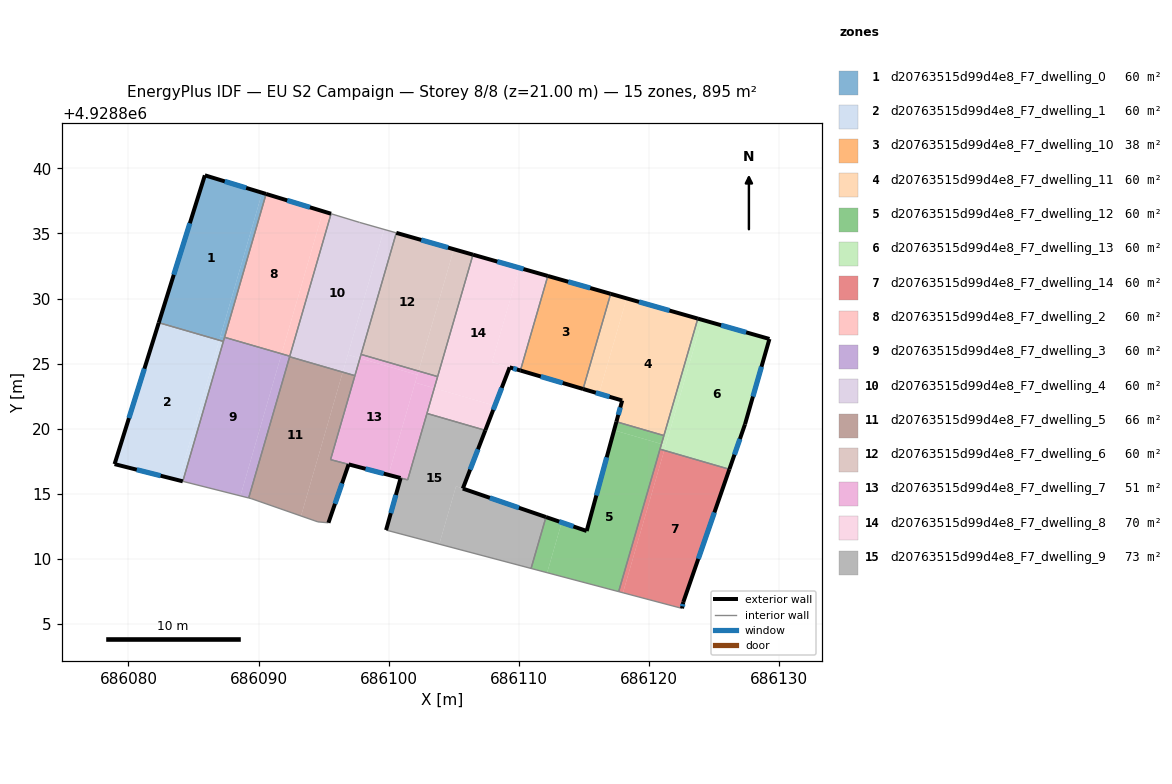
=== STOREY PLAN SPEC (per zone: floor XY polygon, exterior-wall plan segments, windows/doors) ===
zone 1: d20763515d99d4e8_F7_dwelling_0  (59.7 m²)
  floor: (686090.27, 4928838.13) (686086.98, 4928826.79) (686082.33, 4928828.14) (686085.87, 4928839.47)
  floor: (686090.58, 4928838.04) (686087.38, 4928827.01) (686087.07, 4928827.11) (686090.27, 4928838.13)
  floor: (686087.38, 4928827.01) (686087.29, 4928826.70) (686086.98, 4928826.79) (686087.07, 4928827.11)
  exterior wall: (686085.87, 4928839.47) – (686082.33, 4928828.14)  [11.9 m]
    window: (686084.72, 4928835.79) – (686083.48, 4928831.83)  [4.4 m²]
  exterior wall: (686090.58, 4928838.04) – (686085.87, 4928839.47)  [4.9 m]
    window: (686089.05, 4928838.50) – (686087.40, 4928839.00)  [1.8 m²]
  interior walls: 3
zone 2: d20763515d99d4e8_F7_dwelling_1  (59.7 m²)
  floor: (686086.98, 4928826.78) (686083.86, 4928816.03) (686078.93, 4928817.27) (686082.33, 4928828.12)
  floor: (686086.98, 4928826.79) (686086.98, 4928826.78) (686082.33, 4928828.12) (686082.33, 4928828.14)
  floor: (686087.29, 4928826.70) (686084.18, 4928815.95) (686083.86, 4928816.03) (686086.98, 4928826.79)
  exterior wall: (686082.33, 4928828.14) – (686078.93, 4928817.27)  [11.4 m]
    window: (686081.23, 4928824.61) – (686080.04, 4928820.81)  [4.2 m²]
  exterior wall: (686078.93, 4928817.27) – (686084.18, 4928815.95)  [5.4 m]
    window: (686080.64, 4928816.84) – (686082.47, 4928816.38)  [2.0 m²]
  interior walls: 2
zone 3: d20763515d99d4e8_F7_dwelling_10  (38.1 m²)
  floor: (686117.07, 4928830.36) (686114.95, 4928823.05) (686110.13, 4928824.47) (686112.23, 4928831.74)
  exterior wall: (686117.07, 4928830.36) – (686112.23, 4928831.74)  [5.0 m]
    window: (686115.50, 4928830.81) – (686113.81, 4928831.29)  [1.8 m²]
  exterior wall: (686110.13, 4928824.47) – (686114.95, 4928823.05)  [5.0 m]
    window: (686111.70, 4928824.01) – (686113.38, 4928823.51)  [1.8 m²]
  interior walls: 2
zone 4: d20763515d99d4e8_F7_dwelling_11  (59.7 m²)
  floor: (686123.76, 4928828.46) (686121.16, 4928819.47) (686117.51, 4928820.53) (686117.95, 4928822.16) (686116.17, 4928822.69) (686118.29, 4928830.01)
  floor: (686118.29, 4928830.01) (686116.17, 4928822.69) (686114.95, 4928823.05) (686117.07, 4928830.36)
  exterior wall: (686123.77, 4928828.46) – (686117.07, 4928830.36)  [7.0 m]
    window: (686121.59, 4928829.08) – (686119.25, 4928829.74)  [2.6 m²]
  exterior wall: (686117.95, 4928822.16) – (686117.51, 4928820.53)  [1.7 m]
    window: (686117.81, 4928821.63) – (686117.65, 4928821.06)  [0.6 m²]
  exterior wall: (686114.95, 4928823.05) – (686117.95, 4928822.16)  [3.1 m]
    window: (686115.92, 4928822.76) – (686116.97, 4928822.45)  [1.1 m²]
  interior walls: 3
zone 5: d20763515d99d4e8_F7_dwelling_12  (59.7 m²)
  floor: (686120.97, 4928818.82) (686117.68, 4928807.47) (686112.18, 4928808.93) (686113.30, 4928812.79) (686115.22, 4928812.13) (686117.33, 4928819.87)
  floor: (686113.30, 4928812.79) (686112.18, 4928808.93) (686110.95, 4928809.25) (686112.09, 4928813.20)
  floor: (686121.16, 4928819.47) (686120.97, 4928818.82) (686117.33, 4928819.87) (686117.51, 4928820.53)
  exterior wall: (686117.51, 4928820.53) – (686115.22, 4928812.13)  [8.7 m]
    window: (686116.76, 4928817.80) – (686115.96, 4928814.86)  [3.2 m²]
  exterior wall: (686115.22, 4928812.13) – (686112.09, 4928813.20)  [3.3 m]
    window: (686114.20, 4928812.48) – (686113.11, 4928812.85)  [1.2 m²]
  interior walls: 5
zone 6: d20763515d99d4e8_F7_dwelling_13  (59.7 m²)
  floor: (686129.27, 4928826.89) (686127.39, 4928820.33) (686126.20, 4928816.90) (686121.19, 4928818.36) (686124.09, 4928828.36)
  floor: (686126.20, 4928816.90) (686126.19, 4928816.87) (686121.18, 4928818.33) (686121.19, 4928818.36)
  floor: (686121.30, 4928818.72) (686121.18, 4928818.33) (686120.86, 4928818.42) (686120.97, 4928818.82)
  floor: (686129.27, 4928826.89) (686124.09, 4928828.36) (686121.30, 4928818.72) (686120.97, 4928818.82) (686123.77, 4928828.46)
  exterior wall: (686127.39, 4928820.33) – (686129.27, 4928826.89)  [6.8 m]
    window: (686128.00, 4928822.46) – (686128.66, 4928824.76)  [2.5 m²]
  exterior wall: (686126.19, 4928816.87) – (686127.39, 4928820.33)  [3.7 m]
    window: (686126.58, 4928818.00) – (686127.00, 4928819.21)  [1.3 m²]
  exterior wall: (686129.27, 4928826.89) – (686123.77, 4928828.46)  [5.7 m]
    window: (686127.48, 4928827.40) – (686125.56, 4928827.95)  [2.1 m²]
  interior walls: 3
zone 7: d20763515d99d4e8_F7_dwelling_14  (59.7 m²)
  floor: (686126.19, 4928816.87) (686122.65, 4928806.67) (686122.55, 4928806.18) (686118.01, 4928807.38) (686121.18, 4928818.33)
  floor: (686121.18, 4928818.33) (686118.01, 4928807.38) (686117.68, 4928807.47) (686120.86, 4928818.42)
  exterior wall: (686122.65, 4928806.67) – (686126.19, 4928816.87)  [10.8 m]
    window: (686123.80, 4928809.99) – (686125.04, 4928813.56)  [4.0 m²]
  exterior wall: (686122.55, 4928806.18) – (686122.65, 4928806.67)  [0.5 m]
    window: (686122.58, 4928806.34) – (686122.62, 4928806.51)  [0.2 m²]
  interior walls: 3
zone 8: d20763515d99d4e8_F7_dwelling_2  (59.7 m²)
  floor: (686094.95, 4928836.71) (686091.77, 4928825.75) (686087.39, 4928827.02) (686090.58, 4928838.04)
  floor: (686095.57, 4928836.52) (686092.40, 4928825.57) (686091.77, 4928825.75) (686094.95, 4928836.71)
  exterior wall: (686095.57, 4928836.52) – (686090.58, 4928838.04)  [5.2 m]
    window: (686093.95, 4928837.01) – (686092.20, 4928837.54)  [1.9 m²]
  interior walls: 3
zone 9: d20763515d99d4e8_F7_dwelling_3  (59.7 m²)
  floor: (686091.77, 4928825.74) (686088.60, 4928814.83) (686084.18, 4928815.95) (686087.38, 4928827.01)
  floor: (686092.39, 4928825.54) (686089.24, 4928814.67) (686088.60, 4928814.83) (686091.76, 4928825.73)
  floor: (686092.40, 4928825.57) (686092.39, 4928825.54) (686091.76, 4928825.73) (686091.77, 4928825.74)
  floor: (686091.77, 4928825.74) (686087.38, 4928827.01) (686092.40, 4928825.57)
  interior walls: 6
zone 10: d20763515d99d4e8_F7_dwelling_4  (59.7 m²)
  floor: (686099.65, 4928835.31) (686096.48, 4928824.36) (686092.39, 4928825.54) (686095.57, 4928836.52) (686097.76, 4928835.85)
  floor: (686097.79, 4928825.41) (686097.41, 4928824.07) (686096.47, 4928824.34) (686096.86, 4928825.68)
  floor: (686096.48, 4928824.36) (686096.47, 4928824.34) (686092.39, 4928825.53) (686092.39, 4928825.54)
  floor: (686100.59, 4928835.05) (686097.79, 4928825.41) (686096.86, 4928825.68) (686099.65, 4928835.31)
  interior walls: 7
zone 11: d20763515d99d4e8_F7_dwelling_5  (66.0 m²)
  floor: (686096.47, 4928824.34) (686093.27, 4928813.29) (686089.43, 4928814.62) (686089.24, 4928814.67) (686092.39, 4928825.53)
  floor: (686097.41, 4928824.07) (686095.54, 4928817.62) (686096.92, 4928817.25) (686095.37, 4928812.76) (686094.56, 4928812.83) (686093.27, 4928813.29) (686096.47, 4928824.34)
  exterior wall: (686095.37, 4928812.76) – (686096.92, 4928817.25)  [4.8 m]
    window: (686095.88, 4928814.22) – (686096.42, 4928815.79)  [1.7 m²]
  interior walls: 7
zone 12: d20763515d99d4e8_F7_dwelling_6  (59.7 m²)
  floor: (686105.01, 4928833.79) (686102.30, 4928824.42) (686097.88, 4928825.70) (686100.59, 4928835.05)
  floor: (686106.48, 4928833.37) (686103.76, 4928824.00) (686102.30, 4928824.42) (686105.01, 4928833.79)
  exterior wall: (686106.48, 4928833.37) – (686100.59, 4928835.05)  [6.1 m]
    window: (686104.57, 4928833.92) – (686102.50, 4928834.50)  [2.2 m²]
  interior walls: 3
zone 13: d20763515d99d4e8_F7_dwelling_7  (51.1 m²)
  floor: (686102.21, 4928824.13) (686099.98, 4928816.45) (686095.54, 4928817.62) (686097.79, 4928825.41)
  floor: (686103.77, 4928824.00) (686103.51, 4928823.11) (686102.04, 4928823.54) (686102.30, 4928824.42)
  floor: (686103.51, 4928823.11) (686101.46, 4928816.06) (686099.98, 4928816.45) (686102.04, 4928823.54)
  floor: (686102.30, 4928824.42) (686102.21, 4928824.13) (686097.79, 4928825.41) (686097.88, 4928825.70)
  exterior wall: (686096.93, 4928817.25) – (686100.92, 4928816.20)  [4.1 m]
    window: (686098.22, 4928816.91) – (686099.62, 4928816.54)  [1.5 m²]
  interior walls: 7
zone 14: d20763515d99d4e8_F7_dwelling_8  (70.5 m²)
  floor: (686110.05, 4928832.36) (686107.95, 4928825.11) (686109.30, 4928824.71) (686108.16, 4928821.76) (686103.51, 4928823.11) (686106.48, 4928833.37)
  floor: (686112.23, 4928831.74) (686110.13, 4928824.47) (686107.95, 4928825.12) (686110.05, 4928832.36)
  floor: (686108.16, 4928821.76) (686107.43, 4928819.87) (686102.94, 4928821.17) (686103.51, 4928823.11) (686107.07, 4928822.08)
  exterior wall: (686109.30, 4928824.71) – (686110.13, 4928824.47)  [0.9 m]
    window: (686109.57, 4928824.63) – (686109.86, 4928824.55)  [0.3 m²]
  exterior wall: (686107.43, 4928819.87) – (686109.30, 4928824.71)  [5.2 m]
    window: (686108.04, 4928821.44) – (686108.69, 4928823.14)  [1.9 m²]
  exterior wall: (686112.23, 4928831.74) – (686106.48, 4928833.37)  [6.0 m]
    window: (686110.36, 4928832.27) – (686108.35, 4928832.84)  [2.2 m²]
  interior walls: 4
zone 15: d20763515d99d4e8_F7_dwelling_9  (72.7 m²)
  floor: (686112.09, 4928813.20) (686110.95, 4928809.25) (686103.89, 4928811.12) (686105.18, 4928815.57) (686105.70, 4928815.39)
  floor: (686107.43, 4928819.87) (686105.70, 4928815.39) (686105.18, 4928815.57) (686103.89, 4928811.12) (686099.80, 4928812.20) (686100.92, 4928816.20) (686101.46, 4928816.06) (686102.94, 4928821.17)
  floor: (686107.43, 4928819.87) (686105.70, 4928815.39) (686105.18, 4928815.57) (686105.70, 4928815.39)
  exterior wall: (686105.70, 4928815.39) – (686107.43, 4928819.87)  [4.8 m]
    window: (686106.26, 4928816.85) – (686106.87, 4928818.41)  [1.8 m²]
  exterior wall: (686112.09, 4928813.20) – (686105.70, 4928815.39)  [6.8 m]
    window: (686110.01, 4928813.91) – (686107.78, 4928814.68)  [2.5 m²]
  exterior wall: (686100.92, 4928816.20) – (686099.80, 4928812.20)  [4.2 m]
    window: (686100.56, 4928814.90) – (686100.17, 4928813.50)  [1.5 m²]
  interior walls: 5

=== DERIVED (storey summary) ===
Building: EU S2 Campaign
Storey: 8 of 8  (floor level z = 21.00 m)
Storey gross floor area: 895.4 m²
Zones on this storey: 15
  - d20763515d99d4e8_F7_dwelling_0: floor 59.7 m²; exterior wall 16.8 m (50.4 m²); 2 window(s) 6.2 m²; WWR 12.2%
  - d20763515d99d4e8_F7_dwelling_1: floor 59.7 m²; exterior wall 16.8 m (50.4 m²); 2 window(s) 6.2 m²; WWR 12.2%
  - d20763515d99d4e8_F7_dwelling_10: floor 38.1 m²; exterior wall 10.0 m (30.1 m²); 2 window(s) 3.7 m²; WWR 12.2%
  - d20763515d99d4e8_F7_dwelling_11: floor 59.7 m²; exterior wall 11.8 m (35.4 m²); 3 window(s) 4.3 m²; WWR 12.2%
  - d20763515d99d4e8_F7_dwelling_12: floor 59.7 m²; exterior wall 12.0 m (36.0 m²); 2 window(s) 4.4 m²; WWR 12.2%
  - d20763515d99d4e8_F7_dwelling_13: floor 59.7 m²; exterior wall 16.2 m (48.6 m²); 3 window(s) 5.9 m²; WWR 12.2%
  - d20763515d99d4e8_F7_dwelling_14: floor 59.7 m²; exterior wall 11.3 m (33.9 m²); 2 window(s) 4.1 m²; WWR 12.2%
  - d20763515d99d4e8_F7_dwelling_2: floor 59.7 m²; exterior wall 5.2 m (15.7 m²); 1 window(s) 1.9 m²; WWR 12.2%
  - d20763515d99d4e8_F7_dwelling_3: floor 59.7 m²
  - d20763515d99d4e8_F7_dwelling_4: floor 59.7 m²
  - d20763515d99d4e8_F7_dwelling_5: floor 66.0 m²; exterior wall 4.8 m (14.3 m²); 1 window(s) 1.7 m²; WWR 12.2%
  - d20763515d99d4e8_F7_dwelling_6: floor 59.7 m²; exterior wall 6.1 m (18.4 m²); 1 window(s) 2.2 m²; WWR 12.2%
  - d20763515d99d4e8_F7_dwelling_7: floor 51.1 m²; exterior wall 4.1 m (12.4 m²); 1 window(s) 1.5 m²; WWR 12.2%
  - d20763515d99d4e8_F7_dwelling_8: floor 70.5 m²; exterior wall 12.0 m (36.1 m²); 3 window(s) 4.4 m²; WWR 12.2%
  - d20763515d99d4e8_F7_dwelling_9: floor 72.7 m²; exterior wall 15.7 m (47.1 m²); 3 window(s) 5.8 m²; WWR 12.2%
Zone adjacency (shared interzone walls):
  - d20763515d99d4e8_F7_dwelling_0 ↔ d20763515d99d4e8_F7_dwelling_1
  - d20763515d99d4e8_F7_dwelling_0 ↔ d20763515d99d4e8_F7_dwelling_2
  - d20763515d99d4e8_F7_dwelling_0 ↔ d20763515d99d4e8_F7_dwelling_3
  - d20763515d99d4e8_F7_dwelling_1 ↔ d20763515d99d4e8_F7_dwelling_3
  - d20763515d99d4e8_F7_dwelling_10 ↔ d20763515d99d4e8_F7_dwelling_11
  - d20763515d99d4e8_F7_dwelling_10 ↔ d20763515d99d4e8_F7_dwelling_8
  - d20763515d99d4e8_F7_dwelling_11 ↔ d20763515d99d4e8_F7_dwelling_12
  - d20763515d99d4e8_F7_dwelling_11 ↔ d20763515d99d4e8_F7_dwelling_13
  - d20763515d99d4e8_F7_dwelling_12 ↔ d20763515d99d4e8_F7_dwelling_13
  - d20763515d99d4e8_F7_dwelling_12 ↔ d20763515d99d4e8_F7_dwelling_14
  - d20763515d99d4e8_F7_dwelling_12 ↔ d20763515d99d4e8_F7_dwelling_9
  - d20763515d99d4e8_F7_dwelling_13 ↔ d20763515d99d4e8_F7_dwelling_14
  - d20763515d99d4e8_F7_dwelling_2 ↔ d20763515d99d4e8_F7_dwelling_3
  - d20763515d99d4e8_F7_dwelling_2 ↔ d20763515d99d4e8_F7_dwelling_4
  - d20763515d99d4e8_F7_dwelling_3 ↔ d20763515d99d4e8_F7_dwelling_4
  - d20763515d99d4e8_F7_dwelling_3 ↔ d20763515d99d4e8_F7_dwelling_5
  - d20763515d99d4e8_F7_dwelling_4 ↔ d20763515d99d4e8_F7_dwelling_5
  - d20763515d99d4e8_F7_dwelling_4 ↔ d20763515d99d4e8_F7_dwelling_6
  - d20763515d99d4e8_F7_dwelling_4 ↔ d20763515d99d4e8_F7_dwelling_7
  - d20763515d99d4e8_F7_dwelling_5 ↔ d20763515d99d4e8_F7_dwelling_7
  - d20763515d99d4e8_F7_dwelling_6 ↔ d20763515d99d4e8_F7_dwelling_7
  - d20763515d99d4e8_F7_dwelling_6 ↔ d20763515d99d4e8_F7_dwelling_8
  - d20763515d99d4e8_F7_dwelling_7 ↔ d20763515d99d4e8_F7_dwelling_8
  - d20763515d99d4e8_F7_dwelling_7 ↔ d20763515d99d4e8_F7_dwelling_9
  - d20763515d99d4e8_F7_dwelling_8 ↔ d20763515d99d4e8_F7_dwelling_9